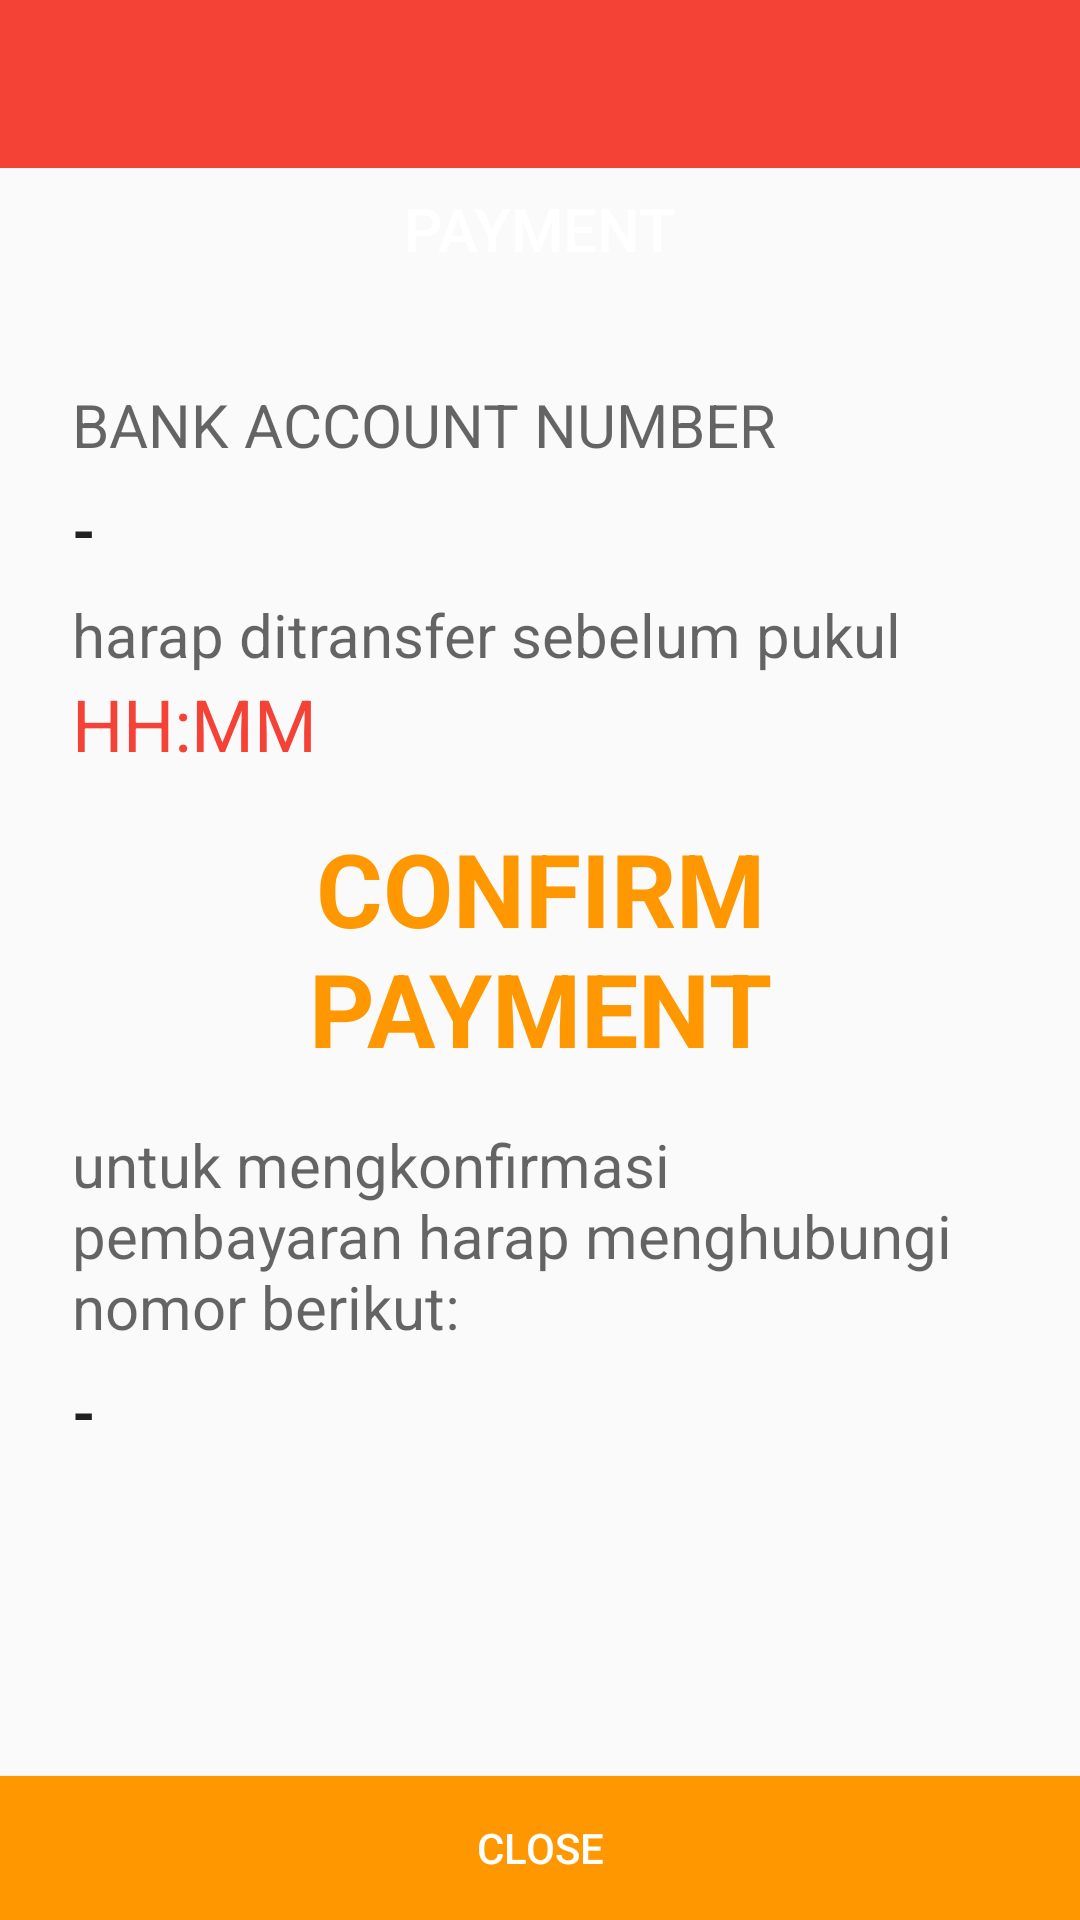

Produce the Android XML layout that renders to this screen, including the resource entries it uses.
<!-- AndroidManifest.xml: activity theme AppTheme.NoActionBar -->
<!-- res/layout/activity_payment.xml -->
<?xml version="1.0" encoding="utf-8"?>
<android.support.constraint.ConstraintLayout xmlns:android="http://schemas.android.com/apk/res/android"
    xmlns:app="http://schemas.android.com/apk/res-auto"
    xmlns:tools="http://schemas.android.com/tools"
    android:id="@+id/activity_payment"
    android:layout_width="match_parent"
    android:layout_height="match_parent"
    tools:context="gomes.com.gomesstudioreservation.PaymentActivity">

    <include
        android:id="@+id/app_bar"
        layout="@layout/app_bar" />

    <ImageView
        android:id="@+id/iv_header_payment"
        android:layout_width="0dp"
        android:layout_height="40dp"
        android:contentDescription="@string/bgHeaderbookingreview"
        app:layout_constraintLeft_toLeftOf="parent"
        app:layout_constraintRight_toRightOf="parent"
        app:layout_constraintTop_toBottomOf="@id/app_bar"
        app:srcCompat="@color/colorPrimaryDark" />

    <TextView
        android:id="@+id/tv_payment"
        android:layout_width="wrap_content"
        android:layout_height="wrap_content"
        android:text="@string/payment_label"
        android:textAlignment="center"
        android:textAllCaps="true"
        android:textAppearance="@style/TextAppearance.AppCompat.Title"
        android:textColor="@android:color/white"
        app:layout_constraintBottom_toBottomOf="@+id/iv_header_payment"
        app:layout_constraintLeft_toLeftOf="@+id/iv_header_payment"
        app:layout_constraintRight_toRightOf="@+id/iv_header_payment"
        app:layout_constraintTop_toTopOf="@+id/iv_header_payment" />

    <TextView
        android:id="@+id/tv_bank_account_number_label"
        android:layout_width="wrap_content"
        android:layout_height="wrap_content"
        android:layout_marginLeft="24dp"
        android:layout_marginStart="24dp"
        android:layout_marginTop="32dp"
        android:text="@string/bank_account_number_label"
        android:textAllCaps="true"
        android:textAppearance="@style/TextAppearance.AppCompat.Caption"
        android:textSize="20sp"
        app:layout_constraintLeft_toLeftOf="parent"
        app:layout_constraintTop_toBottomOf="@+id/iv_header_payment" />

    <TextView
        android:id="@+id/tv_bank_account_number"
        android:layout_width="0dp"
        android:layout_height="wrap_content"
        android:layout_marginTop="8dp"
        android:text="-"
        android:textAppearance="@style/TextAppearance.AppCompat.Headline"
        android:textSize="20sp"
        android:textStyle="bold"
        app:layout_constraintLeft_toLeftOf="@+id/tv_bank_account_number_label"
        app:layout_constraintTop_toBottomOf="@+id/tv_bank_account_number_label"
        android:layout_marginEnd="24dp"
        app:layout_constraintRight_toRightOf="parent"
        android:layout_marginRight="24dp"
        app:layout_constraintHorizontal_bias="0.06" />

    <TextView
        android:id="@+id/tv_keterangan_payment1"
        android:layout_width="0dp"
        android:layout_height="wrap_content"
        android:layout_marginEnd="24dp"
        android:layout_marginRight="24dp"
        android:text="@string/keterangan_payment1"
        android:textAppearance="@style/TextAppearance.AppCompat.Caption"
        android:textSize="20sp"
        app:layout_constraintRight_toRightOf="parent"
        android:layout_marginTop="8dp"
        app:layout_constraintTop_toBottomOf="@+id/tv_bank_account_number"
        app:layout_constraintLeft_toLeftOf="@+id/tv_bank_account_number"
        app:layout_constraintHorizontal_bias="0.06" />

    <TextView
        android:id="@+id/tv_limit_payment_time"
        android:layout_width="wrap_content"
        android:layout_height="wrap_content"
        android:text="@string/limit_time_default_value"
        android:textAppearance="@style/TextAppearance.AppCompat.Headline"
        android:textColor="@color/colorPrimary"
        android:textSize="24sp"
        app:layout_constraintLeft_toLeftOf="@+id/tv_keterangan_payment1"
        app:layout_constraintTop_toBottomOf="@+id/tv_keterangan_payment1" />

    <TextView
        android:id="@+id/tv_confirm_payment"
        android:layout_width="0dp"
        android:layout_height="wrap_content"
        android:layout_marginEnd="24dp"
        android:layout_marginLeft="24dp"
        android:layout_marginRight="24dp"
        android:layout_marginStart="24dp"
        android:layout_marginTop="16dp"
        android:gravity="center"
        android:textStyle="bold"
        android:text="@string/confirm_payment_label"
        android:textAllCaps="true"
        android:textAppearance="@style/TextAppearance.AppCompat.Display1"
        android:textColor="@color/colorAccent"
        app:layout_constraintLeft_toLeftOf="parent"
        app:layout_constraintRight_toRightOf="parent"
        app:layout_constraintTop_toBottomOf="@+id/tv_limit_payment_time"
        app:layout_constraintHorizontal_bias="0.0" />

    <TextView
        android:id="@+id/tv_keterangan_payment2"
        android:layout_width="0dp"
        android:layout_height="wrap_content"
        android:layout_marginEnd="24dp"
        android:layout_marginRight="24dp"
        android:layout_marginTop="16dp"
        android:text="@string/keterangan_payment2"
        android:textAppearance="@style/TextAppearance.AppCompat.Caption"
        android:textSize="20sp"
        app:layout_constraintHorizontal_bias="0.0"
        app:layout_constraintLeft_toLeftOf="@+id/tv_keterangan_payment1"
        app:layout_constraintRight_toRightOf="parent"
        app:layout_constraintTop_toBottomOf="@+id/tv_confirm_payment" />

    <TextView
        android:id="@+id/tv_contact_person"
        android:layout_width="wrap_content"
        android:layout_height="wrap_content"
        android:layout_marginTop="8dp"
        android:text="-"
        android:textAppearance="@style/TextAppearance.AppCompat.Headline"
        android:textSize="20sp"
        android:textStyle="bold"
        app:layout_constraintLeft_toLeftOf="@+id/tv_keterangan_payment2"
        app:layout_constraintTop_toBottomOf="@+id/tv_keterangan_payment2" />

    <Button
        android:id="@+id/btn_close_payment"
        android:layout_width="0dp"
        android:layout_height="wrap_content"
        app:layout_constraintLeft_toLeftOf="parent"
        app:layout_constraintRight_toRightOf="parent"
        android:background="@color/colorAccent"
        android:textColor="@android:color/white"
        android:text="@string/close_label"
        app:layout_constraintBottom_toBottomOf="parent"/>

</android.support.constraint.ConstraintLayout>
<!-- res/layout/app_bar.xml (included above) -->
<?xml version="1.0" encoding="utf-8"?>
<android.support.v7.widget.Toolbar xmlns:android="http://schemas.android.com/apk/res/android"
    xmlns:app="http://schemas.android.com/apk/res-auto"
    android:id="@+id/app_bar"
    android:layout_width="match_parent"
    android:layout_height="?attr/actionBarSize"
    android:background="?attr/colorPrimary"
    app:popupTheme="@style/AppTheme.PopupOverlay">

    <TextView
        android:id="@+id/toolbar_title"
        android:textAppearance="@style/TextAppearance.AppCompat.Title"
        android:textColor="@android:color/white"
        android:textAllCaps="true"
        android:layout_width="wrap_content"
        android:layout_height="wrap_content"
        android:layout_gravity="center" />

</android.support.v7.widget.Toolbar>
<!-- resources referenced by this layout -->
<resources>
  <color name="colorAccent">#ff9800</color>
  <color name="colorPrimary">#f44336</color>
  <color name="colorPrimaryDark">#D32F2F</color>
  <string name="bank_account_number_label">Bank Account Number</string>
  <string name="bgHeaderbookingreview">headerBookingReview</string>
  <string name="close_label">Close</string>
  <string name="confirm_payment_label">Confirm Payment</string>
  <string name="keterangan_payment1">harap ditransfer sebelum pukul</string>
  <string name="keterangan_payment2">untuk mengkonfirmasi pembayaran harap menghubungi nomor berikut:</string>
  <string name="limit_time_default_value">HH:MM</string>
  <string name="payment_label">Payment</string>
  <style name="AppTheme.PopupOverlay" parent="ThemeOverlay.AppCompat.Light" />
  <style name="AppTheme.NoActionBar">
          
          <item name="colorPrimary">@color/colorPrimary</item>
          <item name="colorPrimaryDark">@android:color/black</item>
          <item name="colorAccent">@color/colorAccent</item>
          <item name="windowActionBar">false</item>
          <item name="windowNoTitle">true</item>
          <item name="drawerArrowStyle">@style/DrawerArrowStyle</item>
      </style>
  <style name="DrawerArrowStyle" parent="@style/Widget.AppCompat.DrawerArrowToggle">
          <item name="spinBars">true</item>
          <item name="color">@color/colorIcons</item>
      </style>
  <color name="colorIcons">#FFFFFF</color>
</resources>
